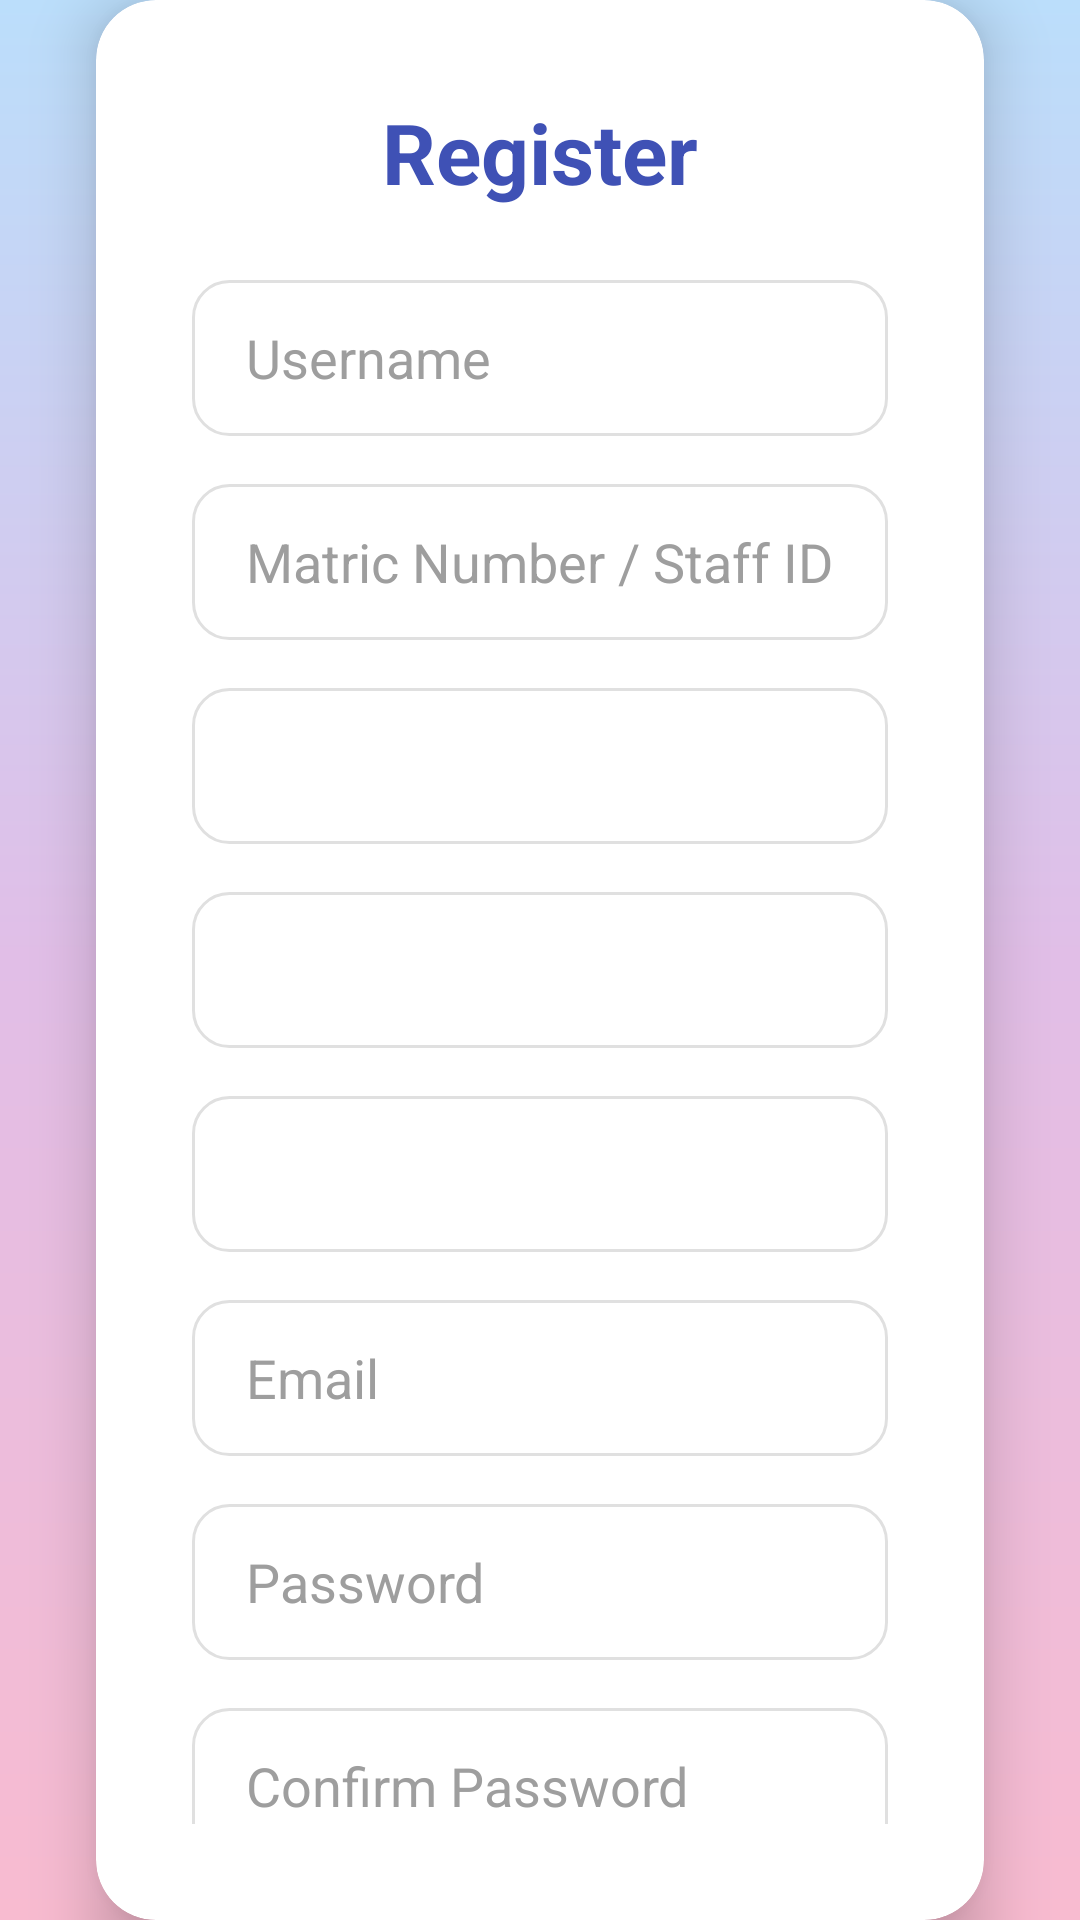

This screen was rendered from an Android layout file. Write that file and the resources it references.
<!-- AndroidManifest.xml: application theme Theme.Smartattendancesystem -->
<!-- res/layout/activity_register.xml -->
<?xml version="1.0" encoding="utf-8"?>
<androidx.constraintlayout.widget.ConstraintLayout xmlns:android="http://schemas.android.com/apk/res/android"
    xmlns:app="http://schemas.android.com/apk/res-auto"
    xmlns:tools="http://schemas.android.com/tools"
    android:layout_width="match_parent"
    android:layout_height="match_parent"
    android:background="@drawable/gradient_background_main"
    tools:context=".RegisterActivity">

    <TextView
        android:id="@+id/appTitle"
        android:layout_width="wrap_content"
        android:layout_height="wrap_content"
        android:layout_marginTop="28dp"
        android:text="Smart Attendance"
        android:textColor="@color/title_text_color"
        android:textSize="32sp"
        android:textStyle="bold"
        app:layout_constraintEnd_toEndOf="parent"
        app:layout_constraintStart_toStartOf="parent"
        app:layout_constraintTop_toTopOf="parent" />

    <androidx.cardview.widget.CardView
        android:id="@+id/registerCard"
        android:layout_width="0dp"
        android:layout_height="wrap_content"
        android:layout_marginStart="32dp"
        android:layout_marginEnd="32dp"
        app:cardCornerRadius="20dp"
        app:cardElevation="12dp"
        app:cardBackgroundColor="@android:color/white"
        app:layout_constraintBottom_toBottomOf="parent"
        app:layout_constraintEnd_toEndOf="parent"
        app:layout_constraintStart_toStartOf="parent"
        app:layout_constraintTop_toTopOf="parent">

        <LinearLayout
            android:layout_width="match_parent"
            android:layout_height="wrap_content"
            android:orientation="vertical"
            android:padding="32dp">

            <TextView
                android:id="@+id/registerTitle"
                android:layout_width="wrap_content"
                android:layout_height="wrap_content"
                android:layout_gravity="center"
                android:layout_marginBottom="24dp"
                android:text="Register"
                android:textColor="@color/title_text_color"
                android:textSize="28sp"
                android:textStyle="bold" />

            <EditText
                android:id="@+id/edt_username"
                android:layout_width="match_parent"
                android:layout_height="52dp"
                android:hint="Username"
                android:textColorHint="@color/text_hint_light"
                android:background="@drawable/edit_text_rounded_bg"
                android:paddingStart="18dp"
                android:paddingEnd="18dp"
                android:layout_marginBottom="16dp"
                android:inputType="textPersonName"/>

            <EditText
                android:id="@+id/edt_matric_or_staff_id"
                android:layout_width="match_parent"
                android:layout_height="52dp"
                android:hint="Matric Number / Staff ID"
                android:textColorHint="@color/text_hint_light"
                android:background="@drawable/edit_text_rounded_bg"
                android:paddingStart="18dp"
                android:paddingEnd="18dp"
                android:layout_marginBottom="16dp"
                android:inputType="text"/>

            <Spinner
                android:id="@+id/spinner_faculty"
                android:layout_width="match_parent"
                android:layout_height="52dp"
                android:background="@drawable/edit_text_rounded_bg"
                android:layout_marginBottom="16dp"
                android:paddingStart="18dp"
                android:paddingEnd="18dp"
                android:spinnerMode="dropdown" />

            <Spinner
                android:id="@+id/spinner_course"
                android:layout_width="match_parent"
                android:layout_height="52dp"
                android:background="@drawable/edit_text_rounded_bg"
                android:layout_marginBottom="16dp"
                android:paddingStart="18dp"
                android:paddingEnd="18dp"
                android:spinnerMode="dropdown" />

            <Spinner
                android:id="@+id/spinner_year"
                android:layout_width="match_parent"
                android:layout_height="52dp"
                android:background="@drawable/edit_text_rounded_bg"
                android:layout_marginBottom="16dp"
                android:paddingStart="18dp"
                android:paddingEnd="18dp"
                android:spinnerMode="dropdown" />

            <EditText
                android:id="@+id/edt_email"
                android:layout_width="match_parent"
                android:layout_height="52dp"
                android:hint="Email"
                android:textColorHint="@color/text_hint_light"
                android:background="@drawable/edit_text_rounded_bg"
                android:paddingStart="18dp"
                android:paddingEnd="18dp"
                android:layout_marginBottom="16dp"
                android:inputType="textEmailAddress"/>

            <EditText
                android:id="@+id/edt_password"
                android:layout_width="match_parent"
                android:layout_height="52dp"
                android:hint="Password"
                android:textColorHint="@color/text_hint_light"
                android:background="@drawable/edit_text_rounded_bg"
                android:paddingStart="18dp"
                android:paddingEnd="18dp"
                android:layout_marginBottom="16dp"
                android:inputType="textPassword"/>

            <EditText
                android:id="@+id/edt_confirm_password"
                android:layout_width="match_parent"
                android:layout_height="52dp"
                android:hint="Confirm Password"
                android:textColorHint="@color/text_hint_light"
                android:background="@drawable/edit_text_rounded_bg"
                android:paddingStart="18dp"
                android:paddingEnd="18dp"
                android:layout_marginBottom="24dp"
                android:inputType="textPassword"/>

            <Button
                android:id="@+id/btn_register"
                android:layout_width="match_parent"
                android:layout_height="56dp"
                android:text="Register"
                android:textColor="@android:color/white"
                android:background="@drawable/button_gradient_bg"
                android:textSize="18sp"
                android:textStyle="bold"
                android:stateListAnimator="@null"
                app:cornerRadius="12dp" />

        </LinearLayout>
    </androidx.cardview.widget.CardView>

</androidx.constraintlayout.widget.ConstraintLayout>
<!-- resources referenced by this layout -->
<resources>
  <color name="text_hint_light">#9E9E9E</color>
  <color name="title_text_color">#3F51B5</color>
  <!-- drawable button_gradient_bg (drawable) -->
  <?xml version="1.0" encoding="utf-8"?>
  <ripple xmlns:android="http://schemas.android.com/apk/res/android"
      android:color="?android:attr/colorControlHighlight"> 
      <item>
          <shape android:shape="rectangle">
              <corners android:radius="12dp" />
              <gradient
                  android:angle="0"
                  android:startColor="@color/button_gradient_start"
                  android:endColor="@color/button_gradient_end"
                  android:type="linear" />
              <padding
                  android:left="0dp"
                  android:top="0dp"
                  android:right="0dp"
                  android:bottom="0dp" />
          </shape>
      </item>
  </ripple>
  <!-- drawable edit_text_rounded_bg (drawable) -->
  <?xml version="1.0" encoding="utf-8"?>
  <selector xmlns:android="http://schemas.android.com/apk/res/android">
      
      <item android:state_focused="true">
          <shape android:shape="rectangle">
              <corners android:radius="12dp" /> 
              <solid android:color="@color/input_background_light" />
              <stroke android:width="2dp" android:color="@color/blue_color" /> 
          </shape>
      </item>
      
      <item>
          <shape android:shape="rectangle">
              <corners android:radius="12dp" /> 
              <solid android:color="@color/input_background_light" />
              <stroke android:width="1dp" android:color="@color/input_border_light" />
          </shape>
      </item>
  </selector>
  <!-- drawable gradient_background_main (drawable) -->
  <?xml version="1.0" encoding="utf-8"?>
  <shape xmlns:android="http://schemas.android.com/apk/res/android">
      <gradient
          android:angle="270"
          android:startColor="@color/gradient_start_light"
          android:centerColor="@color/gradient_center_light"
          android:endColor="@color/gradient_end_light"
          android:type="linear" />
  </shape>
  <style name="Theme.Smartattendancesystem" parent="Base.Theme.Smartattendancesystem" />
  <color name="button_gradient_start">#673AB7</color>
  <color name="button_gradient_end">#512DA8</color>
  <color name="input_background_light">#FFFFFF</color>
  <color name="blue_color">#4C6F99</color>
  <color name="input_border_light">#E0E0E0</color>
  <color name="gradient_start_light">#BBDEFB</color>
  <color name="gradient_center_light">#E1BEE7</color>
  <color name="gradient_end_light">#F8BBD0</color>
  <style name="Base.Theme.Smartattendancesystem" parent="Theme.Material3.DayNight.NoActionBar">
          
          
      </style>
</resources>
